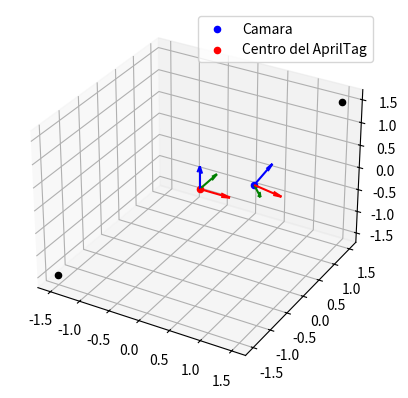

Here is the Python script that generated this plot:
import numpy as np
import matplotlib.pyplot as plt
from mpl_toolkits.mplot3d import Axes3D


# Supongamos que pose_matrix es tu matriz de transformación
pose_matrix = np.array([[ 0.98949365, -0.02275008,  0.14277518, -0.04343225],
                        [-0.11622167,  0.46221815,  0.87911712,  0.04289319],
                        [-0.08599327, -0.88647438,  0.45471787,  1.52128815],
                        [ 0,         0,          0,          1        ]])

# Extraer la parte de rotación y traslación de la matriz de transformación
pose_R = pose_matrix[:3, :3]
pose_t = pose_matrix[:3, 3]

# Invertir la matriz de transformación
inverse_pose_matrix = np.linalg.inv(pose_matrix)

print(inverse_pose_matrix)

# Definir ejes de la cámara
apriltag_axis = np.array([[1, 0, 0], [0, 1, 0], [0, 0, 1]])  # Ejes unitarios de la cámara
print('Ejes april: ', apriltag_axis)

# Aplicar transformación de rotación a los ejes de la cámara
cam_axis = np.dot(pose_R, apriltag_axis.T).T
print('Ejes camera: ', cam_axis.T)


# La última columna de la matriz inversa (las primeras tres son la rotación y la última es la traslación) te da la posición de la cámara con respecto al AprilTag
camera_position = inverse_pose_matrix[:3, 3]
print("Posición de la cámara con respecto al AprilTag:", camera_position)

# Posicion de los ejes antiguos respecto al apriltag



# La parte de traslación de la matriz de transformación representa la posición del AprilTag con respecto a la cámara
apriltag_position = pose_matrix[:3, 3]
print("Posición del AprilTag con respecto a la cámara:", apriltag_position)

# ----- CALCULOS RESPECTO AL APRILTAG -----

apriltag_position = np.array([0,0,0])
print("Posición del AprilTag con respecto al apriltag:", apriltag_position)

# Crear una figura 3D
fig = plt.figure()
ax = fig.add_subplot(111, projection='3d')



points = [camera_position, apriltag_position, (1.5,1.5,1.5), (-1.5,-1.5,-1.5)]
print(points)
# Trazar un mini eje de coordenadas en cada punto
counter = 0
for point in points:
    if counter < 1: #camera axis
        ax.scatter(point[0], point[1], point[2], c='b', marker='o', label='Camara')
        ax.quiver(point[0], point[1], point[2], cam_axis[0][0], cam_axis[0][1], cam_axis[0][2], length=0.5, color='r')  # Eje X (rojo)
        ax.quiver(point[0], point[1], point[2], cam_axis[1][0], cam_axis[1][1], cam_axis[1][2], length=0.5, color='g')  # Eje Y (verde)
        ax.quiver(point[0], point[1], point[2], cam_axis[2][0], cam_axis[2][1], cam_axis[2][2], length=0.5, color='b')  # Eje Z (azul)
    elif counter < 2: # apriltag
        ax.scatter(point[0], point[1], point[2], c='r', marker='o', label='Centro del AprilTag')
        ax.quiver(point[0], point[1], point[2], apriltag_axis[0][0], apriltag_axis[0][1], apriltag_axis[0][2], length=0.5, color='r')  # Eje X (rojo)
        ax.quiver(point[0], point[1], point[2], apriltag_axis[1][0], apriltag_axis[1][1], apriltag_axis[1][2], length=0.5, color='g')  # Eje Y (verde)
        ax.quiver(point[0], point[1], point[2], apriltag_axis[2][0], apriltag_axis[2][1], apriltag_axis[2][2], length=0.5, color='b')  # Eje Z (azul)
    
    else:
        ax.scatter(point[0], point[1], point[2], c='k', marker='o')

    
    counter += 1






# Mostrar leyenda
ax.legend()

# Mostrar el gráfico
plt.show()


